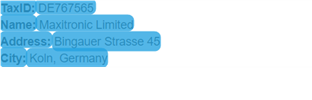
Task: Robotic Enterprise Framework
Workflow: Open Work Item Details Page

Step 1 [then]: CV Screen Scope 'P' on the paragraph

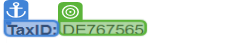
Step 2: get-text

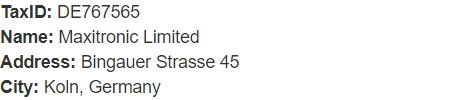
Step 3: Screen CV Get Text - '' (Main)